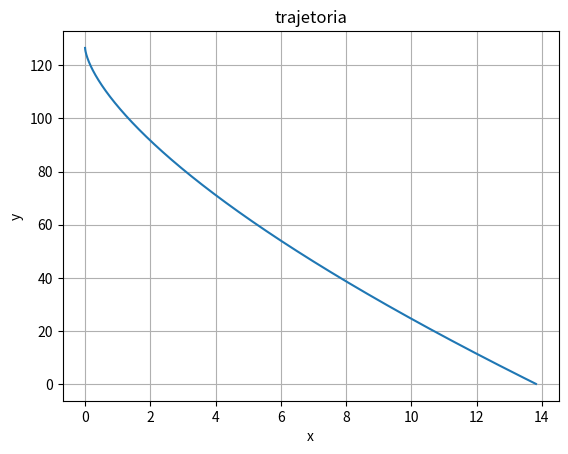
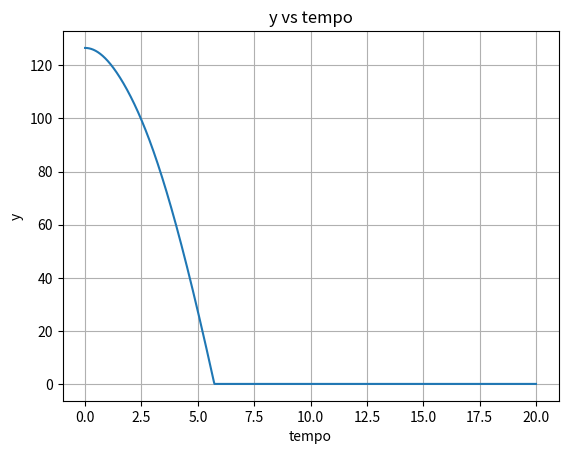

Reproduce these figures in Python, in order.
# -*- coding: utf-8 -*-
"""
Autoria:
 Cicero Tiago Carneiro Valentim 
 Thalia Loiola Silva
 Giovanna Alves Papandrea Neves
 Kathellen da Silva Nascimento
        
"""
from math import sqrt, pi
from scipy.integrate import odeint
import numpy as np
import matplotlib.pyplot as plt

#r = 0.121  	
r = 0.1225		# raio da bola (m)
A = pi*(r**2)          	# Área transversal (m²)
V = 4*pi*(r**3)/3   	# Volume da esfera (m³)
ro = 1.17            	# densidade volumétrica (kg/m³)
#Cd = 0.42           # Coeficiente de arrasto
w = 12          # velocidade angular (rad/s)
g = 10               # Aceleração gravitacional
#m = 0.3 
m = 0.62             # massa da esfera (kg)
n = 1.8*1e-5   #viscosidade dinamica (Pa.s)
I = (2/3)*m*(r**2)

def eq_dif( lista_equacoes, tempo):
    x = lista_equacoes[0]
    y = lista_equacoes[1]
    
    vx = lista_equacoes[2]
    vy = lista_equacoes[3]

    if y <= r:
        y = 0
#        w = 0
        dxdt = 0
        dydt = 0
        dvxdt = 0
        dvydt = 0
#        dwdt = 0 
        
    else:
        v = sqrt((vx**2) + (vy**2))
        dxdt = vx
        dydt = vy
       
        if v > 0 :
            Cl = w*r/v
            Re = 2*ro*r*v/n
            Cd = 24/Re + (2.6*(Re/5))/(1 + ((Re/5)**1.52)) + 0.411*((Re/263000)**(-7.94))/(1+((Re/263000)**(-8))) + (Re**0.8)/461000
            cos_alfa = vx/v
            sen_alfa = vy/v
            
            Fd = ro*(v**2)*A*Cd/2
            Fm = ro*(v**2)*A*Cl/2
            
            Rx = -Fd*cos_alfa - Fm*sen_alfa
            dvxdt = Rx/m
            
            Ry = -Fd*sen_alfa + Fm*cos_alfa - m*g
            dvydt = Ry/m

        elif v == 0:
            Fd = 0
            Fm = 0
            Ry = -m*g
            dvxdt = 0
            dvydt = Ry/m
        
    return dxdt, dydt, dvxdt, dvydt

#lista de tempo analisado
dt = 1e-4
lista_tempo = np.arange(0, 20, dt)

# Condicoes iniciais: x, y, vx, vy, w respectivamente
condicoes_iniciais = [0, 126.5, 0, 0]

solucao = odeint(eq_dif,condicoes_iniciais,lista_tempo)
# Solucoes 
x = solucao[:,0]
y = solucao[:,1]
vx = solucao[:,2]
vy = solucao[:,3]
#w = solucao[:,4]
#print(w[-1])
print(y[-1])

#Graficos:
# 1) Gráfico da trajetória 
#plt.plot(lista_tempo, w)
#plt.title("w versus tempo")
#plt.xlabel('tempo')
#plt.ylabel('w')
#
#plt.grid()
#plt.show()


# Grafico da velocidade em x versus tempo 
plt.plot(x, y)
plt.title("trajetoria")
plt.xlabel("x")
plt.ylabel("y")
#plt.axis([4, 4.1, -0.00001, 0.00001])
plt.grid()
plt.show()
#
#plt.plot(lista_tempo,solucao[:,3])
#plt.title("vy vs tempo")
#plt.xlabel("tempo")
#plt.ylabel("Velocidade vertical")
#plt.grid()
#plt.show()
#
#plt.plot(solucao[:,2],solucao[:,3], '--')
#plt.xlabel("vx")
#plt.ylabel("vy")
#plt.axis("equal")
#plt.grid()
#plt.show()
#
plt.plot(lista_tempo,solucao[:,1])
plt.title("y vs tempo")
plt.xlabel("tempo")
plt.ylabel("y")
plt.grid()
plt.show()
